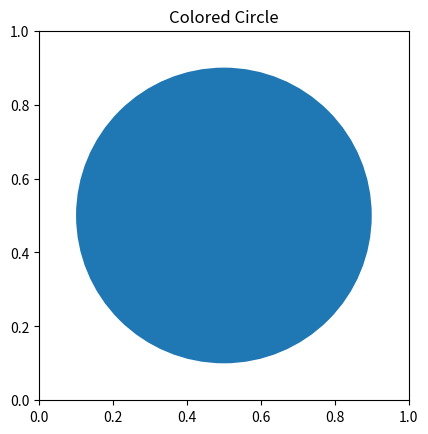

This figure's Python source:
# programa que imprimi um grafico de um circulo
# inplementar a biblioteca
import matplotlib.pyplot as plt 


# tentar alguns metôdos da internet
figure, axes = plt.subplots()
cc = plt.Circle((0.5 , 0.5), 0.4)

axes.set_aspect(1)
axes.add_artist(cc)
plt.title('Colored Circle')
plt.show()